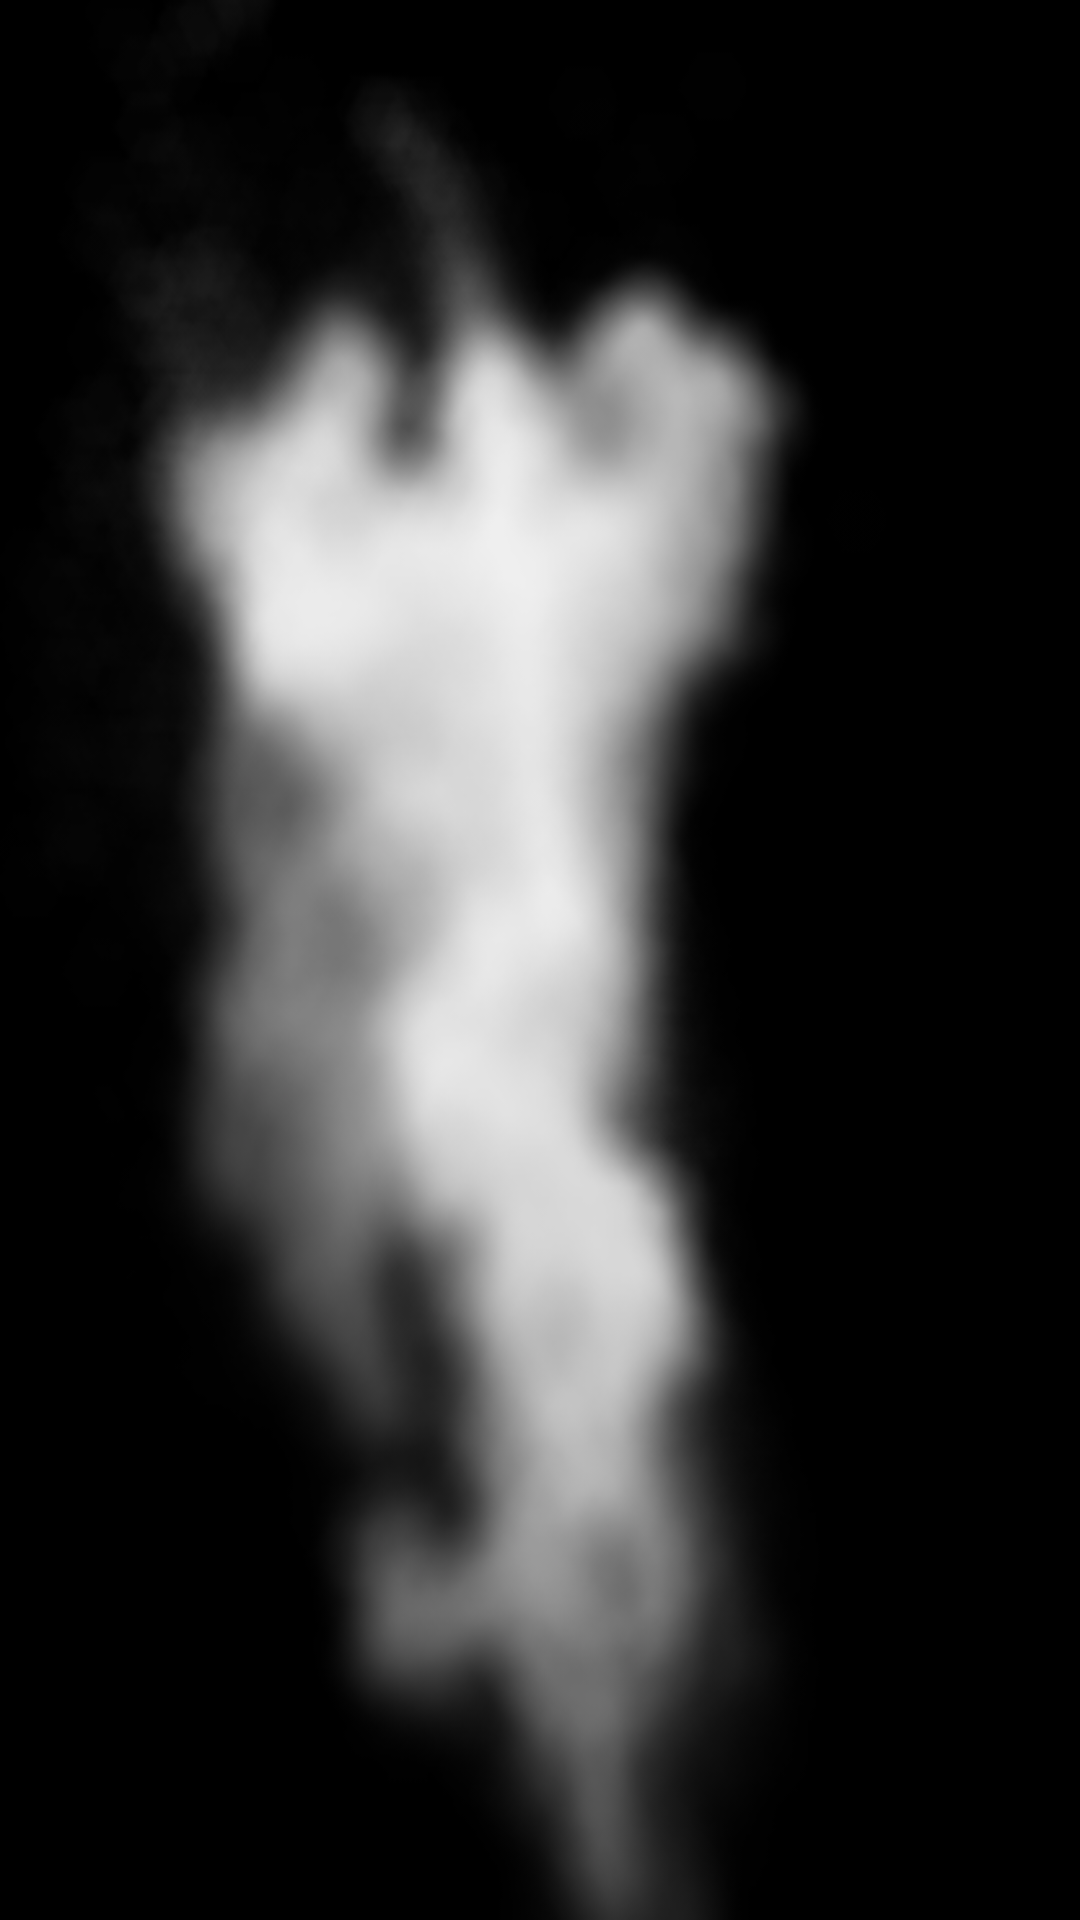

Write the Android layout XML for this screen, with the resource values it uses.
<!-- AndroidManifest.xml: application theme Theme.MPMazagi -->
<!-- res/layout/ofline_songs.xml -->
<?xml version="1.0" encoding="utf-8"?>
<RelativeLayout xmlns:android="http://schemas.android.com/apk/res/android"
    xmlns:app="http://schemas.android.com/apk/res-auto"
    xmlns:tools="http://schemas.android.com/tools"
    android:layout_width="match_parent"
    android:layout_height="match_parent"
    tools:context=".OflineSongs"
    android:background="@drawable/playsong_bg">


    <ListView
        android:id="@+id/listViewSongs"
        android:layout_width="match_parent"
        android:layout_height="match_parent"
        android:divider="@android:color/transparent"
        android:dividerHeight="10sp"
        android:padding="8dp"/>

</RelativeLayout>
<!-- resources referenced by this layout -->
<resources>
  <!-- drawable playsong_bg: png bitmap (drawable-v24, 92074 bytes) -->
  <style name="Theme.MPMazagi" parent="Theme.AppCompat.Light.DarkActionBar">
          <item name="android:windowFullscreen">true</item>
  
  
          
          <item name="colorPrimary">@color/black</item>
          <item name="colorPrimaryVariant">@color/black</item>
          <item name="colorOnPrimary">@color/white</item>
          
          <item name="colorSecondary">@color/teal_200</item>
          <item name="colorSecondaryVariant">@color/teal_700</item>
          <item name="colorOnSecondary">@color/black</item>
          
          <item name="android:statusBarColor" tools:targetApi="l">?attr/colorPrimaryVariant</item>
          
      </style>
  <color name="black">#FF000000</color>
  <color name="white">#FFFFFFFF</color>
  <color name="teal_200">#FF03DAC5</color>
  <color name="teal_700">#FF018786</color>
</resources>
